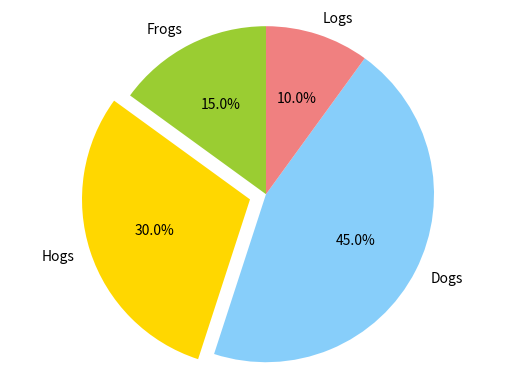

Generate this figure with matplotlib:
# coding: utf-8
'''
Demo of a basic pie chart plus a few additional features.

In addition to the basic pie chart, this demo shows a few optional features:

* slice labels
* auto-labeling the percentage
* offsetting a slice with "explode"
* custom start angle

Note about the custom start angle:

The default ``startangle`` is 0, which would start the "Frogs" slice on the
positive x-axis. This example sets ``startangle = 90`` such that everything is
rotated counter-clockwise by 90 degrees, and the frog slice starts on the
positive y-axis.
'''

import matplotlib.pyplot as plt

# The slices will be ordered and plotted counter-clockwise.
labels = 'Frogs', 'Hogs', 'Dogs', 'Logs'
sizes = [15, 30, 45, 10]
colors = ['yellowgreen', 'gold', 'lightskyblue', 'lightcoral']
explode = (0, 0.1, 0, 0) # only "explode" the 2nd slice (i.e. 'Hogs')

plt.pie(sizes, explode=explode, labels=labels, colors=colors, autopct='%1.1f%%', shadow=False, startangle=90)
# Set aspect ratio to be equal so that pie is drawn as a circle.
plt.axis('equal')
plt.show()